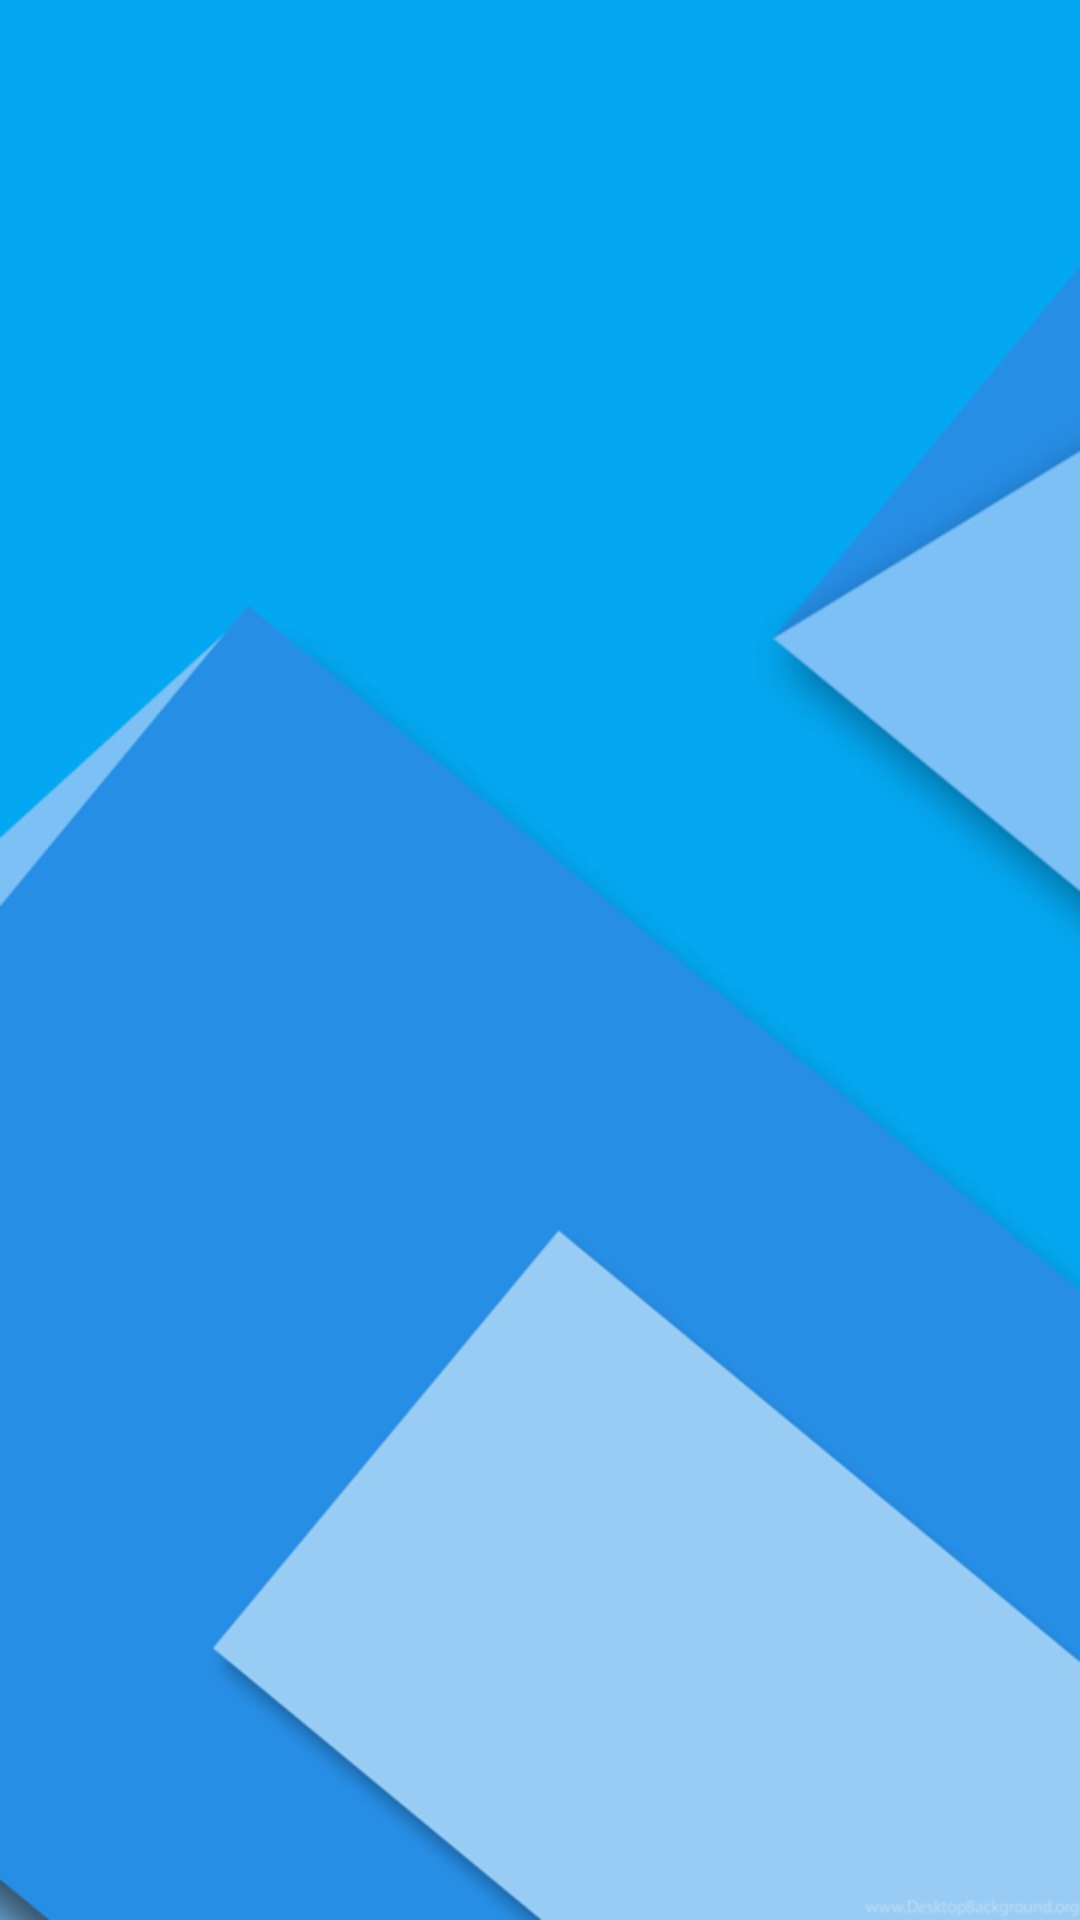

Layout XML and referenced resources for this Android screen:
<!-- AndroidManifest.xml: application theme Theme.MyApplication -->
<!-- res/layout/app_bar_mainmenu.xml -->
<?xml version="1.0" encoding="utf-8"?>
<androidx.coordinatorlayout.widget.CoordinatorLayout
    xmlns:android="http://schemas.android.com/apk/res/android"
    xmlns:app="http://schemas.android.com/apk/res-auto"
    xmlns:tools="http://schemas.android.com/tools"
    android:layout_width="match_parent"
    android:layout_height="match_parent"
    tools:context=".Mainmenu">

    <include
        android:id="@+id/mainmenu"
        layout="@layout/content_mainmenu" />

</androidx.coordinatorlayout.widget.CoordinatorLayout>
<!-- res/layout/content_mainmenu.xml (included above) -->
<?xml version="1.0" encoding="utf-8"?>
<androidx.coordinatorlayout.widget.CoordinatorLayout xmlns:android="http://schemas.android.com/apk/res/android"
    xmlns:app="http://schemas.android.com/apk/res-auto"
    xmlns:tools="http://schemas.android.com/tools"
    android:id="@+id/mainLayout"
    android:layout_width="match_parent"
    android:background="@drawable/background"
    android:layout_height="match_parent"
    app:layout_behavior="@string/appbar_scrolling_view_behavior"
    tools:context=".Mainmenu"
    tools:showIn="@layout/app_bar_mainmenu">

</androidx.coordinatorlayout.widget.CoordinatorLayout>
<!-- resources referenced by this layout -->
<resources>
  <!-- drawable background: png bitmap (drawable-v24, 101450 bytes) -->
  <style name="Theme.MyApplication" parent="Theme.MaterialComponents.DayNight.NoActionBar">
          
          <item name="colorPrimary">@color/blue</item>
          <item name="colorPrimaryVariant">@color/darkblue</item>
          <item name="colorOnPrimary">@color/white</item>
          
          <item name="colorSecondary">@color/teal_200</item>
          <item name="colorSecondaryVariant">@color/teal_700</item>
          <item name="colorOnSecondary">@color/black</item>
          
          <item name="android:statusBarColor">@color/lightblue</item>
      </style>
  <color name="blue">#258ee4</color>
  <color name="darkblue">#2374b5</color>
  <color name="white">#FFFFFFFF</color>
  <color name="teal_200">#FF03DAC5</color>
  <color name="teal_700">#FF018786</color>
  <color name="black">#FF000000</color>
  <color name="lightblue">#04a6f1</color>
</resources>
